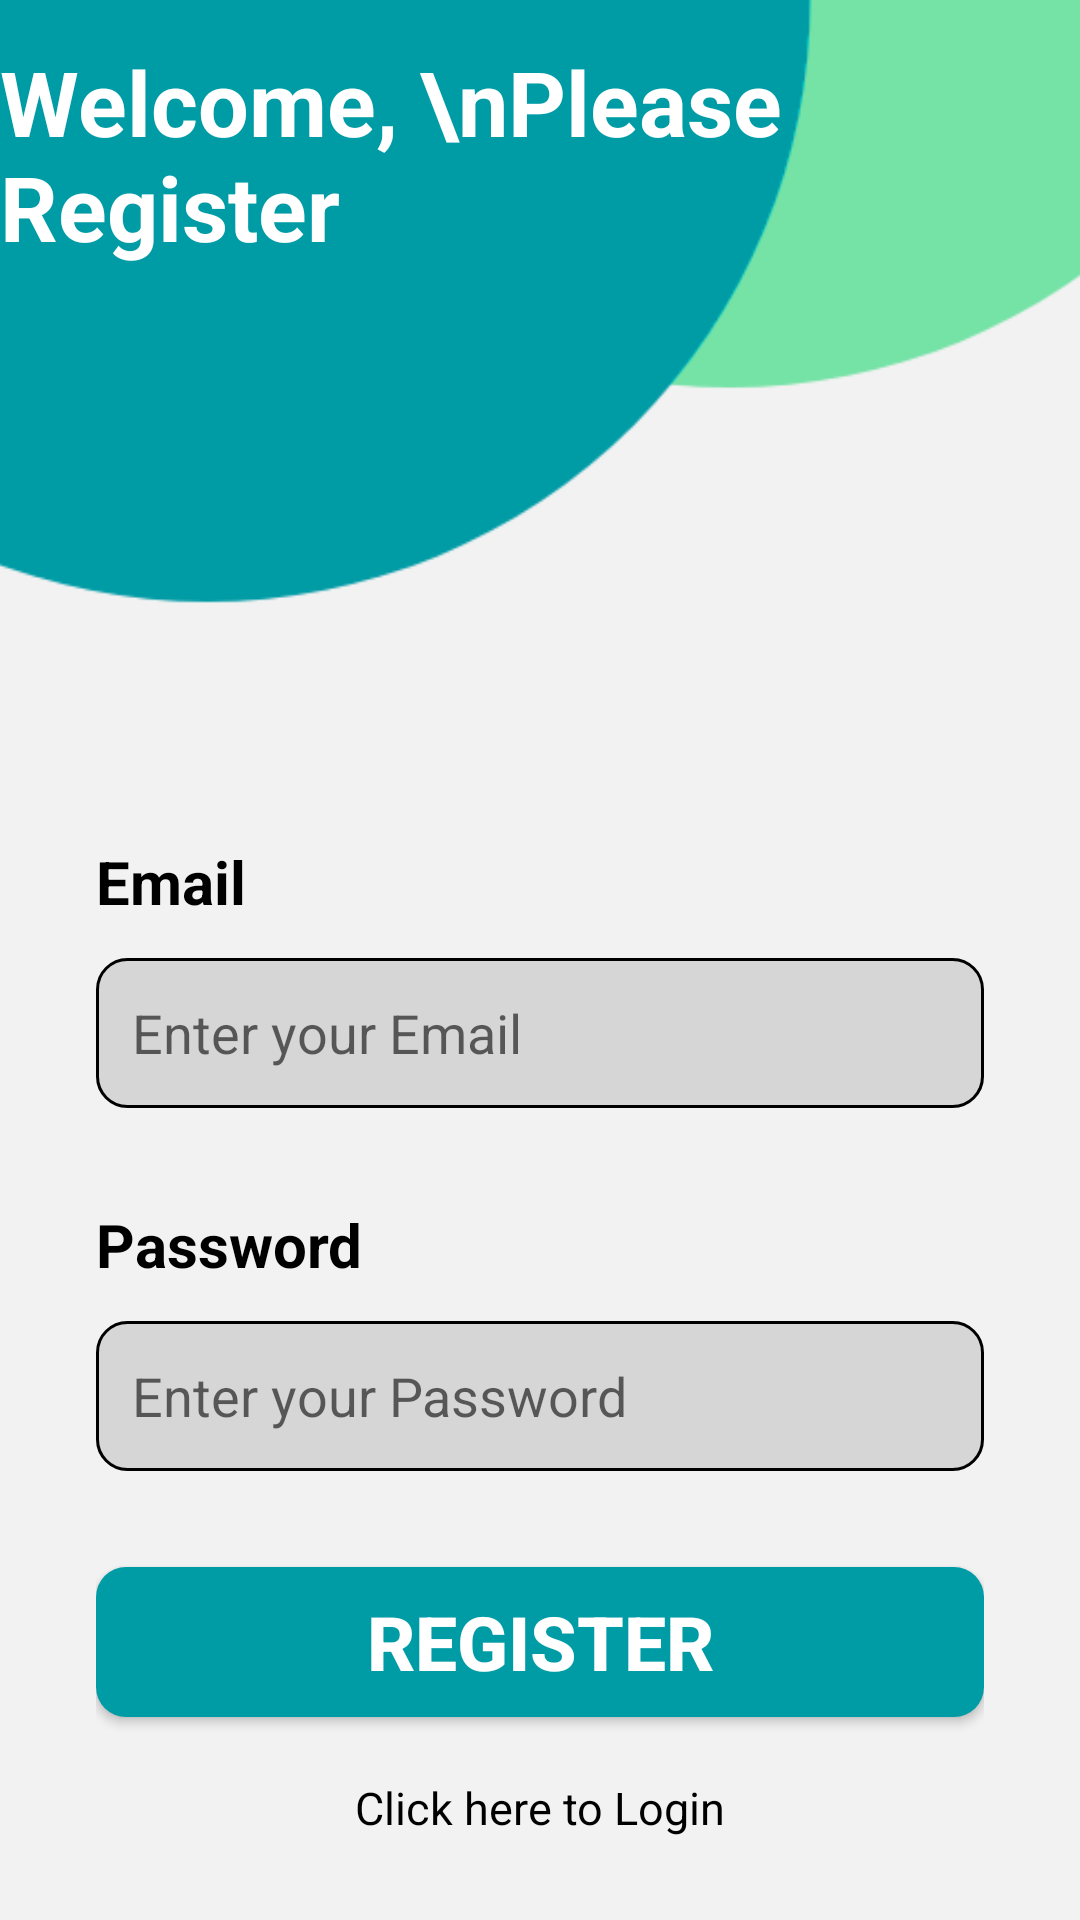

This screen was rendered from an Android layout file. Write that file and the resources it references.
<!-- AndroidManifest.xml: application theme Theme.AiHelper -->
<!-- res/layout/activity_register.xml -->
<?xml version="1.0" encoding="utf-8"?>
<androidx.constraintlayout.widget.ConstraintLayout xmlns:android="http://schemas.android.com/apk/res/android"
    xmlns:app="http://schemas.android.com/apk/res-auto"
    xmlns:tools="http://schemas.android.com/tools"
    android:layout_width="match_parent"
    android:layout_height="match_parent"
    android:background="#F2F2F2"
    tools:context=".Register">

    <ImageView
        android:id="@+id/imageView4"
        android:layout_width="460dp"
        android:layout_height="242dp"
        android:layout_marginBottom="405dp"
        android:scaleType="centerCrop"
        app:layout_constraintBottom_toBottomOf="parent"
        app:layout_constraintEnd_toEndOf="parent"
        app:layout_constraintHorizontal_bias="0.285"
        app:layout_constraintStart_toStartOf="parent"
        app:layout_constraintTop_toTopOf="parent"
        app:layout_constraintVertical_bias="0.0"
        app:srcCompat="@drawable/top_background" />

    <TextView
        android:id="@+id/textView3"
        android:layout_width="wrap_content"
        android:layout_height="wrap_content"
        android:text="Welcome, \nPlease Register"
        android:textColor="#ffffff"
        android:textSize="30sp"
        android:textStyle="bold"
        app:layout_constraintBottom_toBottomOf="parent"
        app:layout_constraintEnd_toEndOf="parent"
        app:layout_constraintHorizontal_bias="0.084"
        app:layout_constraintStart_toStartOf="parent"
        app:layout_constraintTop_toTopOf="parent"
        app:layout_constraintVertical_bias="0.024" />

    <LinearLayout
        android:layout_width="match_parent"
        android:layout_height="wrap_content"
        android:layout_marginTop="11dp"

        android:orientation="vertical"
        android:padding="32dp"
        app:layout_constraintBottom_toBottomOf="parent"
        app:layout_constraintStart_toStartOf="parent"
        app:layout_constraintTop_toBottomOf="@+id/imageView4">

        <TextView
            android:id="@+id/textView4"
            android:layout_width="match_parent"
            android:layout_height="wrap_content"
            android:text="Email"
            android:textColor="#000000"
            android:textSize="20sp"
            android:textStyle="bold"

            />

        <EditText
            android:id="@+id/editTextTextPersonName"
            android:layout_width="match_parent"
            android:layout_height="50dp"
            android:layout_marginTop="12dp"
            android:background="@drawable/edittext_bg"
            android:ems="10"
            android:hint="Enter your Email"
            android:inputType="textPersonName"
            android:padding="12sp"
            android:textColor="#707070"
            android:textSize="18sp" />

        <TextView
            android:id="@+id/textView5"
            android:layout_width="match_parent"
            android:layout_height="wrap_content"
            android:layout_marginTop="32dp"
            android:text="Password"
            android:textColor="#000000"
            android:textSize="20sp"
            android:textStyle="bold"

            />

        <EditText
            android:id="@+id/editTextTextPersonPassword"
            android:layout_width="match_parent"
            android:layout_height="50dp"
            android:layout_marginTop="12dp"
            android:background="@drawable/edittext_bg"
            android:ems="10"
            android:hint="Enter your Password"
            android:inputType="textPassword"
            android:padding="12sp"
            android:textColor="#707070"
            android:textSize="18sp" />

        <Button
            android:id="@+id/button2"
            android:layout_width="match_parent"
            android:layout_height="50dp"
            android:layout_marginTop="32dp"
            android:background="@drawable/button_background"
            android:text="Register"
            android:textColor="#ffffff"
            android:textSize="25sp"
            android:textStyle="bold" />

        <TextView
            android:id="@+id/textView6"
            android:layout_width="match_parent"
            android:layout_height="wrap_content"
            android:layout_marginTop="20dp"
            android:textAlignment="center"
            android:textColor="#000000"
            android:textSize="15dp"
            android:text="Click here to Login" />


    </LinearLayout>
</androidx.constraintlayout.widget.ConstraintLayout>
<!-- resources referenced by this layout -->
<resources>
  <!-- drawable button_background (drawable) -->
  <?xml version="1.0" encoding="utf-8"?>
  <selector xmlns:android="http://schemas.android.com/apk/res/android">
  <item>
      <shape android:shape="rectangle" >
          <corners android:radius="10dp" />
          <solid android:color="@color/seablue" />
      </shape>
  </item>
  </selector>
  <!-- drawable edittext_bg (drawable) -->
  <?xml version="1.0" encoding="utf-8"?>
  <selector xmlns:android="http://schemas.android.com/apk/res/android">
  <item>
      <shape android:shape="rectangle">
          <solid android:color="#D7D6D7" />
          <corners android:radius="10dp" />
          <stroke android:color="@color/black" android:width="1dp" />
      </shape>
  </item>
  </selector>
  <!-- drawable top_background: png bitmap (drawable, 8857 bytes) -->
  <style name="Theme.AiHelper" parent="Theme.MaterialComponents.DayNight.NoActionBar">
          
          <item name="colorPrimary">@color/background</item>
          <item name="colorPrimaryVariant">@color/background</item>
          <item name="colorOnPrimary">@color/white</item>
          
          <item name="android:statusBarColor">?attr/colorPrimaryVariant</item>
          
      </style>
  <color name="seablue">#009ca6</color>
  <color name="black">#FF000000</color>
  <color name="background">#07100f</color>
  <color name="white">#FFFFFFFF</color>
</resources>
